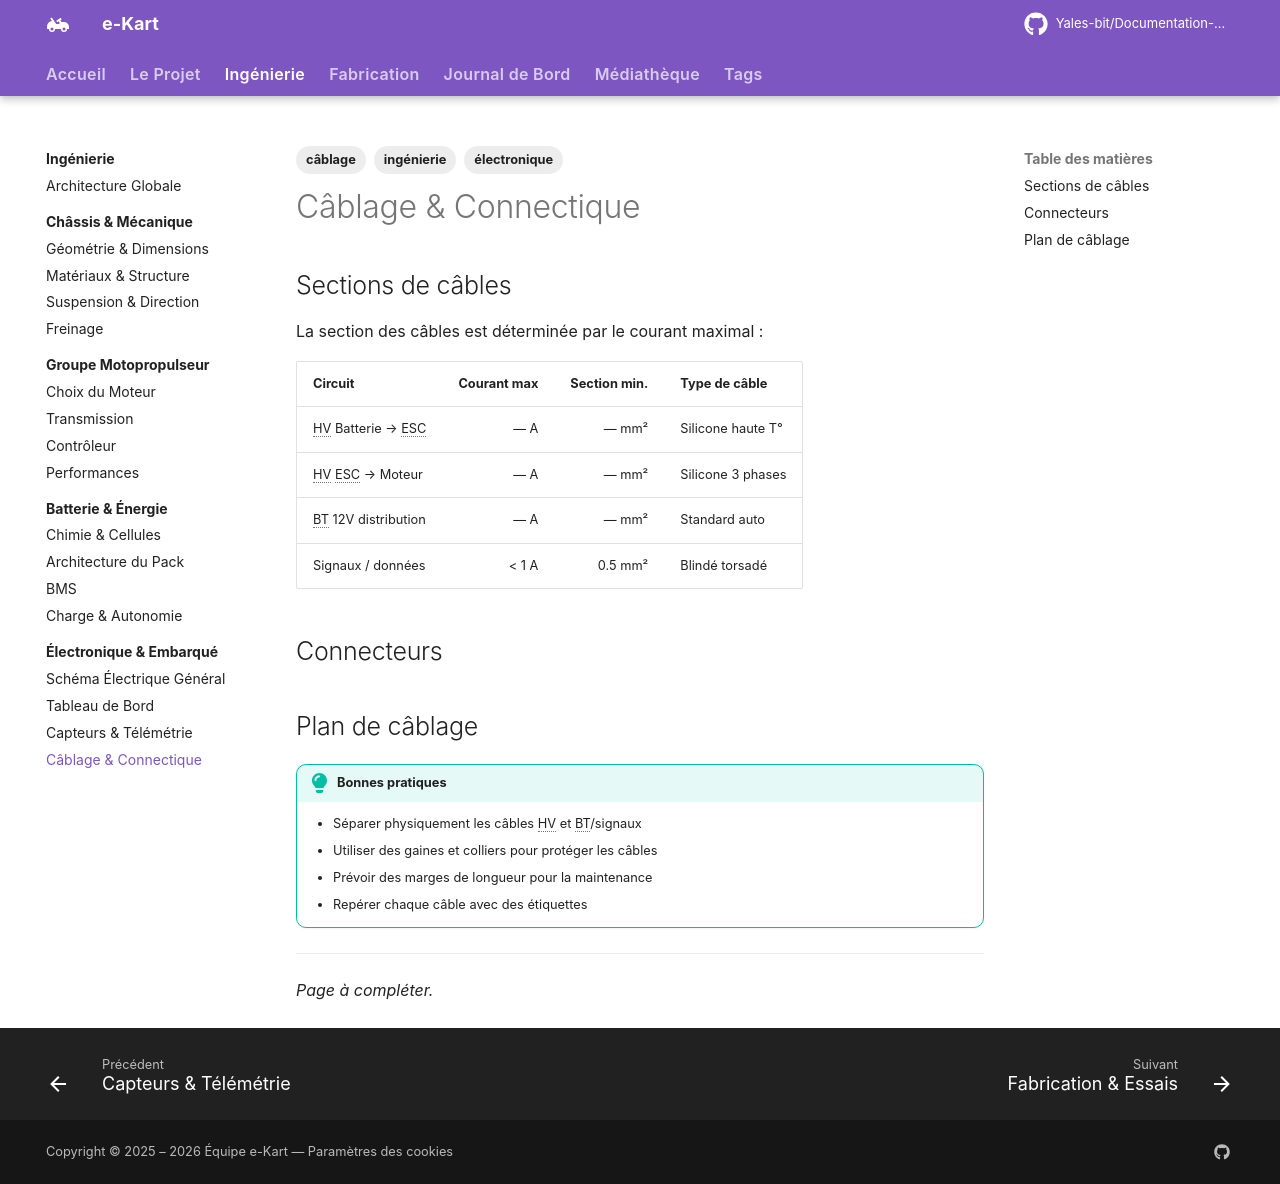

repository: Yales-bit/Documentation-e-kart · page: ingenierie/electronique/cablage/index.html · generator: mkdocs

---
title: Câblage & Connectique
description: Plan de câblage et choix de la connectique.
tags:
  - ingénierie
  - électronique
  - câblage
---

# Câblage & Connectique

## Sections de câbles

La section des câbles est déterminée par le courant maximal :

| Circuit | Courant max | Section min. | Type de câble |
|:---|---:|---:|:---|
| HV Batterie → ESC | — A | — mm² | Silicone haute T° |
| HV ESC → Moteur | — A | — mm² | Silicone 3 phases |
| BT 12V distribution | — A | — mm² | Standard auto |
| Signaux / données | < 1 A | 0.5 mm² | Blindé torsadé |

## Connecteurs

<!-- TODO: Choix des connecteurs (XT60, XT90, Anderson, Deutsch, etc.) -->

## Plan de câblage

<!-- TODO: Schéma de cheminement des câbles sur le châssis -->

!!! tip "Bonnes pratiques"
    - Séparer physiquement les câbles HV et BT/signaux
    - Utiliser des gaines et colliers pour protéger les câbles
    - Prévoir des marges de longueur pour la maintenance
    - Repérer chaque câble avec des étiquettes

---

*Page à compléter.*
